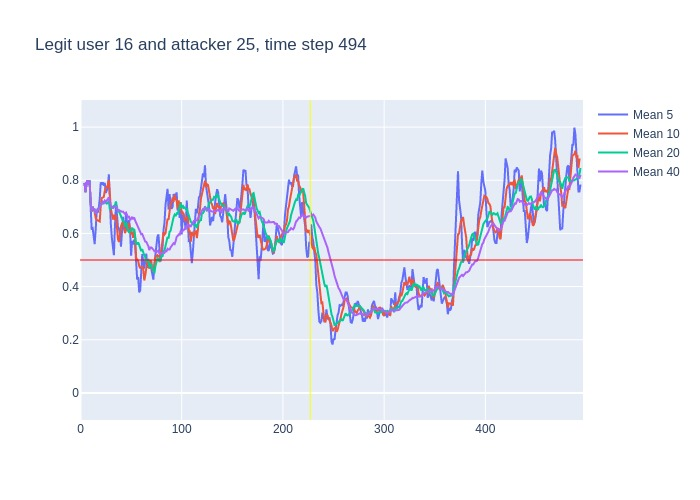

The file beside this chart, header and first rows:
, time, confidence, avg_5_conf, avg_10_conf, avg_20_conf, avg_40_conf, real_user, predicted, user_count
0, 3, 0.79, , , , , 16, 16, 16
1, 4, 0.72, 0.79, 0.79, 0.79, 0.79, 16, 16, 16
2, 5, 0.86, 0.755, 0.755, 0.755, 0.755, 16, 16, 16
3, 6, 0.83, 0.79, 0.79, 0.79, 0.79, 16, 16, 16
4, 7, 0.72, 0.8, 0.8, 0.8, 0.8, 16, 16, 16
5, 8, 0.87, 0.784, 0.784, 0.784, 0.784, 16, 16, 16
6, 9, 0.23, 0.8, 0.7983, 0.7983, 0.7983, 16, 16, 16
7, 10, 0.44, 0.702, 0.7171, 0.7171, 0.7171, 16, 16, 16
8, 11, 0.84, 0.618, 0.6825, 0.6825, 0.6825, 16, 16, 16
9, 12, 0.6, 0.62, 0.7, 0.7, 0.7, 16, 16, 16
10, 13, 0.69, 0.596, 0.69, 0.69, 0.69, 16, 16, 16
11, 14, 0.5, 0.56, 0.68, 0.69, 0.69, 16, 16, 16
12, 15, 0.78, 0.614, 0.658, 0.6742, 0.6742, 16, 16, 16
13, 16, 0.82, 0.682, 0.65, 0.6823, 0.6823, 16, 16, 16
14, 17, 0.68, 0.678, 0.649, 0.6921, 0.6921, 16, 16, 16
15, 18, 0.87, 0.694, 0.645, 0.6913, 0.6913, 16, 16, 16
16, 19, 0.81, 0.73, 0.645, 0.7025, 0.7025, 16, 16, 16
17, 20, 0.74, 0.792, 0.703, 0.7088, 0.7088, 16, 16, 16
18, 21, 0.86, 0.784, 0.733, 0.7106, 0.7106, 16, 16, 16
19, 22, 0.62, 0.792, 0.735, 0.7184, 0.7184, 16, 16, 16
20, 23, 0.92, 0.78, 0.737, 0.7135, 0.7135, 16, 16, 16
21, 24, 0.62, 0.79, 0.76, 0.72, 0.7233, 16, 16, 16
22, 25, 0.8, 0.752, 0.772, 0.715, 0.7186, 16, 16, 16
23, 26, 0.9, 0.764, 0.774, 0.712, 0.7222, 16, 16, 16
24, 27, 0.87, 0.772, 0.782, 0.7155, 0.7296, 16, 16, 16
25, 28, 0.2, 0.822, 0.801, 0.723, 0.7352, 16, 13, 16
26, 29, 0.4, 0.678, 0.734, 0.6895, 0.7146, 16, 20, 16
27, 30, 0.54, 0.634, 0.693, 0.698, 0.703, 16, 16, 16
28, 31, 0.65, 0.582, 0.673, 0.703, 0.6971, 16, 16, 16
29, 32, 0.8, 0.532, 0.652, 0.6935, 0.6955, 16, 16, 16
30, 33, 0.73, 0.518, 0.67, 0.7035, 0.699, 16, 16, 16
31, 34, 0.8, 0.624, 0.651, 0.7055, 0.7, 16, 16, 16
32, 35, 0.38, 0.704, 0.669, 0.7205, 0.7031, 16, 16, 16
33, 36, 0.41, 0.672, 0.627, 0.7005, 0.6933, 16, 16, 16
34, 37, 0.77, 0.624, 0.578, 0.68, 0.685, 16, 16, 16
35, 38, 0.62, 0.618, 0.568, 0.6845, 0.6874, 16, 16, 16
36, 39, 0.57, 0.596, 0.61, 0.672, 0.6856, 16, 16, 16
37, 40, 0.64, 0.55, 0.627, 0.66, 0.6824, 16, 16, 16
38, 41, 0.71, 0.602, 0.637, 0.655, 0.6813, 16, 16, 16
39, 42, 0.57, 0.662, 0.643, 0.6475, 0.6821, 16, 16, 16
40, 43, 0.54, 0.622, 0.62, 0.645, 0.6793, 16, 16, 16
41, 44, 0.92, 0.606, 0.601, 0.626, 0.673, 16, 16, 16
42, 45, 0.47, 0.676, 0.613, 0.641, 0.678, 16, 16, 16
43, 46, 0.54, 0.642, 0.622, 0.6245, 0.6682, 16, 16, 16
44, 47, 0.78, 0.608, 0.635, 0.6065, 0.661, 16, 16, 16
45, 48, 0.35, 0.65, 0.636, 0.602, 0.6625, 16, 16, 16
46, 49, 0.44, 0.612, 0.609, 0.6095, 0.6495, 16, 16, 16
47, 50, 0.75, 0.516, 0.596, 0.6115, 0.6547, 16, 16, 16
48, 51, 0.47, 0.572, 0.607, 0.622, 0.6625, 16, 16, 16
49, 52, 0.87, 0.558, 0.583, 0.613, 0.6532, 16, 16, 16
50, 53, 0.24, 0.576, 0.613, 0.6165, 0.66, 16, 13, 16
51, 54, 0.16, 0.554, 0.583, 0.592, 0.6488, 16, 18, 16
52, 55, 0.39, 0.498, 0.507, 0.56, 0.6402, 16, 16, 16
53, 56, 0.52, 0.426, 0.499, 0.5605, 0.6305, 16, 16, 16
54, 57, 0.58, 0.436, 0.497, 0.566, 0.623, 16, 16, 16
55, 58, 0.28, 0.378, 0.477, 0.5565, 0.6205, 16, 13, 16
56, 59, 0.45, 0.386, 0.47, 0.5395, 0.6058, 16, 16, 16
57, 60, 0.78, 0.444, 0.471, 0.5335, 0.5968, 16, 16, 16
58, 61, 0.38, 0.522, 0.474, 0.5405, 0.5978, 16, 16, 16
59, 62, 0.45, 0.494, 0.465, 0.524, 0.5857, 16, 14, 16
... 432 more rows
